Run: headless pygame with SDL's dummy video driver; simulated clock (each Clock.tick advances the game by its frame time, no real sleeping); random seed 0; keys injected as events and as key.get_pressed() state; no mouse input.
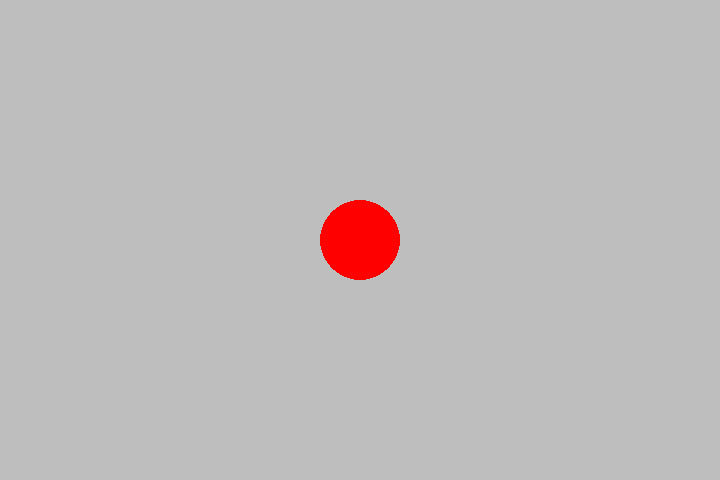
Frame 1 of 4 · flips 1–60 · no input
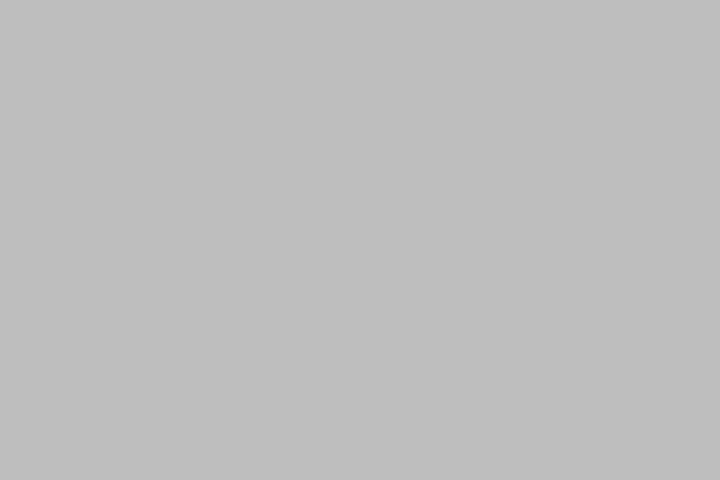
Frame 2 of 4 · flips 61–180 · tapped SPACE, RETURN · held RIGHT (→), D
Frame 3 of 4 · flips 181–300 · held DOWN (↓), S · screen unchanged from frame 2, image omitted
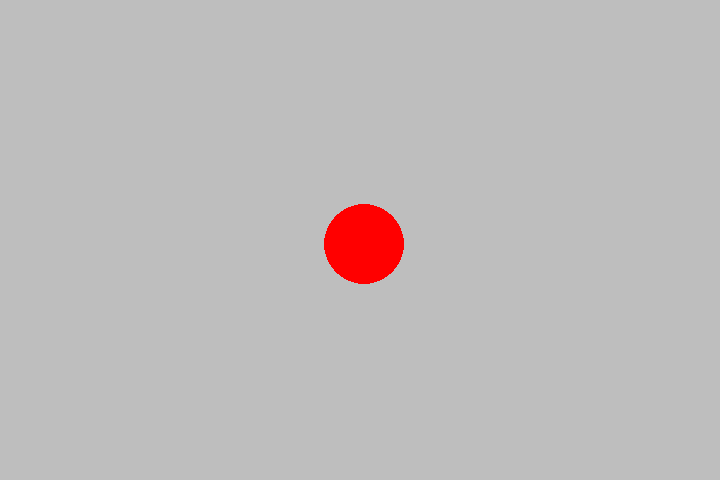
Frame 4 of 4 · flips 301–420 · held LEFT (←), A, UP (↑), W

The pygame program that drew these frames:

from random import randrange
import pygame

# Define base variables
bombs = 99;
rows = 16;
columns = 30;

# Create the blank field with (bomb, revealed, neighbours)

field = [];

for row in range(rows):
    current_row = [];
    for cell in range(columns):
        current_row.append([0, 0, 0]);
    field.append(current_row);

# Randomly insert the bombs

counter = 0;

while counter < bombs:
    randRow = randrange(rows);
    randColumn = randrange(columns);
    if field[randRow][randColumn][0] == 1:
        continue;
    else:
        field[randRow][randColumn][0] = 1;
        counter += 1;


''' Check the amount of bombs matches the set parameter
counter = 0;

for row in range(rows):
    for column in range(columns):
        if field[row][column][0] == 1:
            counter += 1;

print("There are {0} bombs in the field.".format(counter))
'''

# Calculate the amount of neighbouring bombs except if it's a bomb
for row in range(rows):
    for column in range(columns):
        if field[row][column][0] == 1:
            continue;
        neighbours = 0;
        for i in range(-1,2):
            for j in range(-1,2):
                if i == 0 and j == 0:
                    continue;
                elif i + row < 0 or i + row >= rows or j + column < 0 or j + column >= columns:
                    continue;
                elif field[i + row][j + column][0] == 1:
                    neighbours += 1;
        field[row][column][2] = neighbours;

# Visulization and Input

# pygame setup
pygame.init();
screen = pygame.display.set_mode((720, 480));
clock = pygame.time.Clock();
running = True;
dt = 0;

player_pos = pygame.Vector2(screen.get_width() / 2, screen.get_height() / 2);

while running:
    # poll for events
    # pygame.QUIT event means the user clicked X to close your window
    for event in pygame.event.get():
        if event.type == pygame.QUIT:
            running = False;

    # fill the screen with a color to wipe away anything from last frame
    screen.fill("gray");

    # RENDER YOUR GAME HERE
    pygame.draw.circle(screen, "red", player_pos, 40)

    keys = pygame.key.get_pressed()
    if keys[pygame.K_w]:
        player_pos.y -= 300 * dt;
    if keys[pygame.K_s]:
        player_pos.y += 300 * dt;
    if keys[pygame.K_a]:
        player_pos.x -= 300 * dt;
    if keys[pygame.K_d]:
        player_pos.x += 300 * dt;

    # flip() the display to put your work on screen
    pygame.display.flip()

    # limits FPS to 60
    # dt is delta time in seconds since last frame, used for framerate-
    # independent physics.
    dt = clock.tick(60) / 1000;

pygame.quit()
